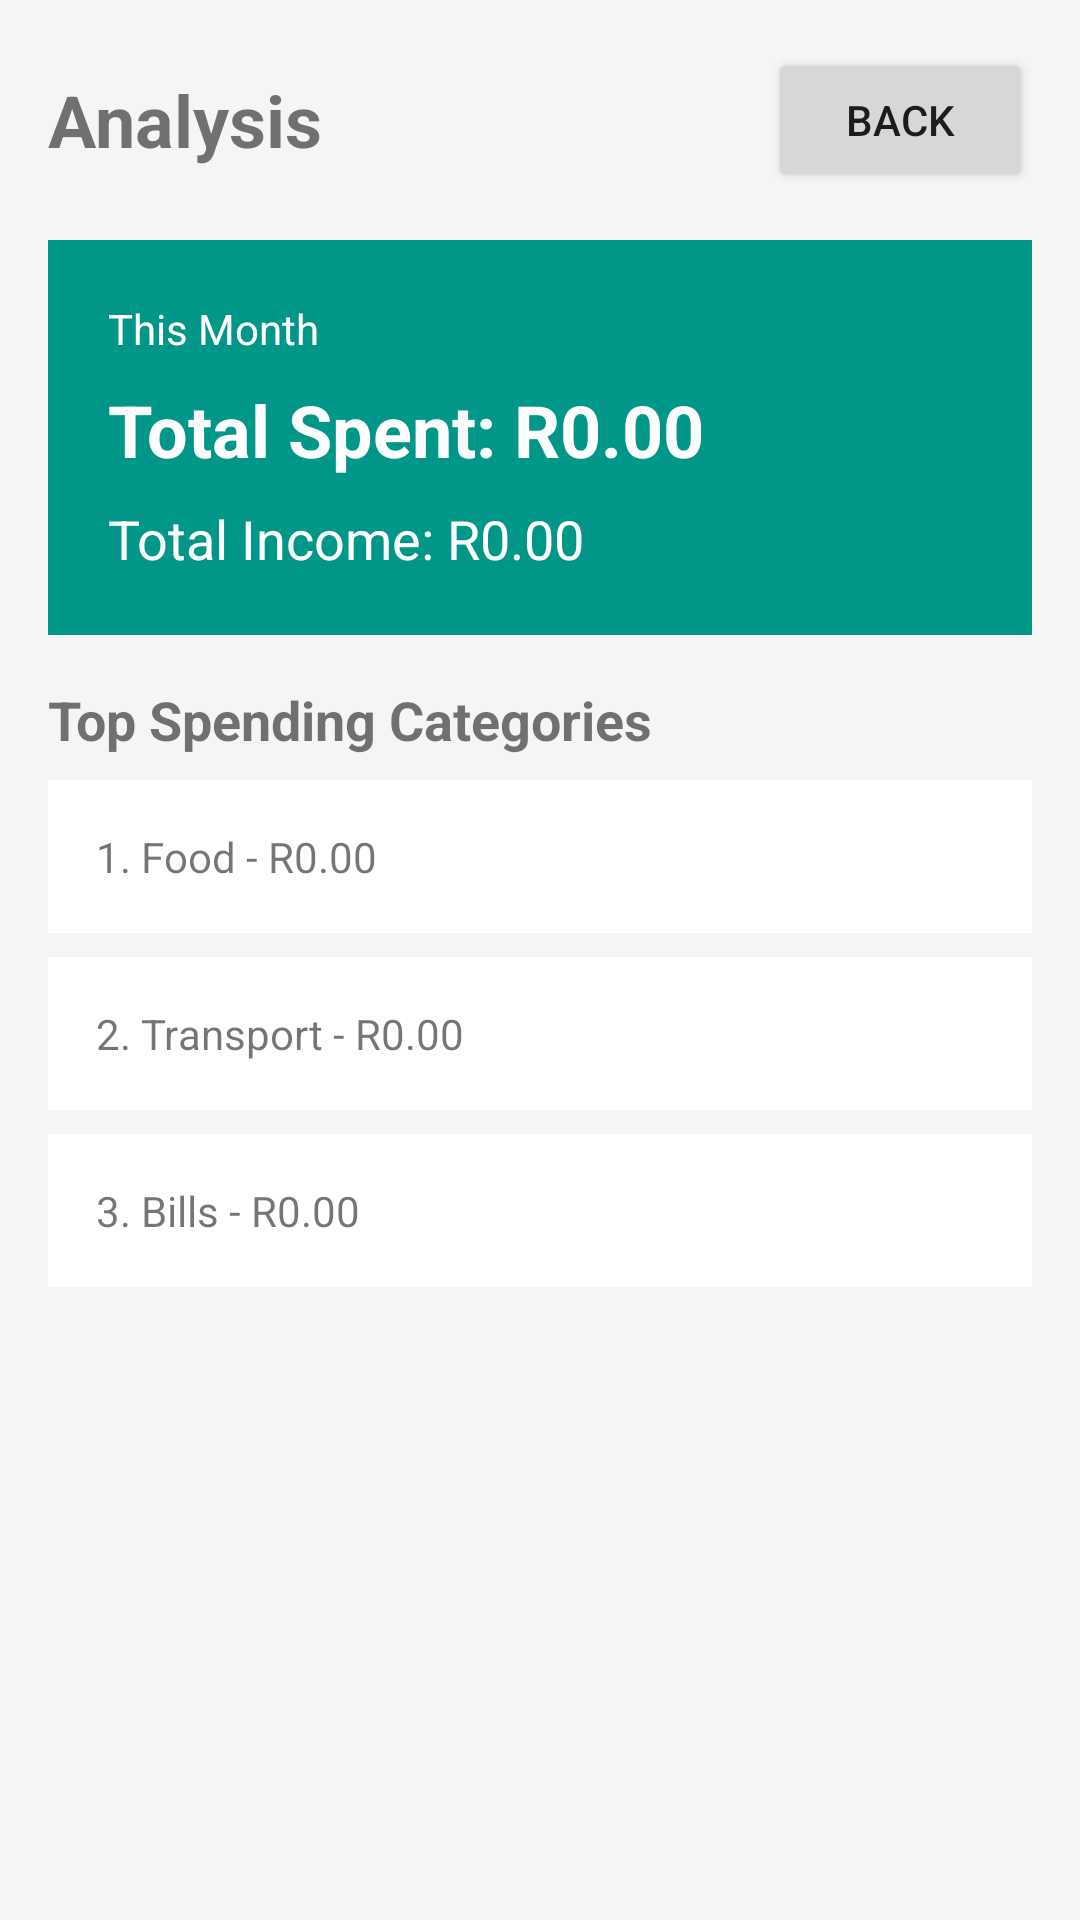

Write the Android layout XML for this screen, with the resource values it uses.
<!-- AndroidManifest.xml: application theme Theme.CoinCompass -->
<!-- res/layout/activity_analytics.xml -->
<?xml version="1.0" encoding="utf-8"?>
<LinearLayout xmlns:android="http://schemas.android.com/apk/res/android"
    android:layout_width="match_parent"
    android:layout_height="match_parent"
    android:orientation="vertical"
    android:background="#F5F5F5"
    android:padding="16dp">

    <LinearLayout
        android:layout_width="match_parent"
        android:layout_height="wrap_content"
        android:orientation="horizontal"
        android:gravity="center_vertical"
        android:layout_marginBottom="16dp">

        <TextView
            android:layout_width="0dp"
            android:layout_height="wrap_content"
            android:layout_weight="1"
            android:text="Analysis"
            android:textSize="24sp"
            android:textStyle="bold" />

        <Button
            android:id="@+id/btn_back_analytics"
            android:layout_width="wrap_content"
            android:layout_height="wrap_content"
            android:text="Back"/>
    </LinearLayout>

    <LinearLayout
        android:layout_width="match_parent"
        android:layout_height="wrap_content"
        android:orientation="vertical"
        android:background="#009688"
        android:padding="20dp"
        android:layout_marginBottom="16dp">

        <TextView
            android:layout_width="wrap_content"
            android:layout_height="wrap_content"
            android:text="This Month"
            android:textColor="#FFFFFF"
            android:textSize="14sp"/>

        <TextView
            android:id="@+id/tv_total_spent"
            android:layout_width="wrap_content"
            android:layout_height="wrap_content"
            android:text="Total Spent: R0.00"
            android:textColor="#FFFFFF"
            android:textSize="24sp"
            android:textStyle="bold"
            android:layout_marginTop="8dp"/>

        <TextView
            android:id="@+id/tv_total_income"
            android:layout_width="wrap_content"
            android:layout_height="wrap_content"
            android:text="Total Income: R0.00"
            android:textColor="#FFFFFF"
            android:textSize="18sp"
            android:layout_marginTop="8dp"/>
    </LinearLayout>

    <TextView
        android:layout_width="wrap_content"
        android:layout_height="wrap_content"
        android:text="Top Spending Categories"
        android:textSize="18sp"
        android:textStyle="bold"
        android:layout_marginBottom="8dp"/>

    <TextView
        android:id="@+id/tv_category1"
        android:layout_width="match_parent"
        android:layout_height="wrap_content"
        android:text="1. Food - R0.00"
        android:background="#FFFFFF"
        android:padding="16dp"
        android:layout_marginBottom="8dp"/>

    <TextView
        android:id="@+id/tv_category2"
        android:layout_width="match_parent"
        android:layout_height="wrap_content"
        android:text="2. Transport - R0.00"
        android:background="#FFFFFF"
        android:padding="16dp"
        android:layout_marginBottom="8dp"/>

    <TextView
        android:id="@+id/tv_category3"
        android:layout_width="match_parent"
        android:layout_height="wrap_content"
        android:text="3. Bills - R0.00"
        android:background="#FFFFFF"
        android:padding="16dp"/>

</LinearLayout>
<!-- resources referenced by this layout -->
<resources>
  <style name="Theme.CoinCompass" parent="Theme.MaterialComponents.DayNight.DarkActionBar">
          
          <item name="colorPrimary">@color/purple_500</item>
          <item name="colorPrimaryVariant">@color/purple_700</item>
          <item name="colorOnPrimary">@color/white</item>
          
          <item name="colorSecondary">@color/teal_200</item>
          <item name="colorSecondaryVariant">@color/teal_700</item>
          <item name="colorOnSecondary">@color/black</item>
          
          <item name="android:statusBarColor">?attr/colorPrimaryVariant</item>
          
      </style>
  <!-- not gathered from this repository: default colours our renderer supplied (Android Studio template values) -->
  <color name="purple_500">#FF6200EE</color>
  <color name="purple_700">#FF3700B3</color>
  <color name="teal_200">#FF03DAC5</color>
  <color name="teal_700">#FF018786</color>
  <color name="black">#FF000000</color>
  <color name="white">#FFFFFFFF</color>
</resources>
